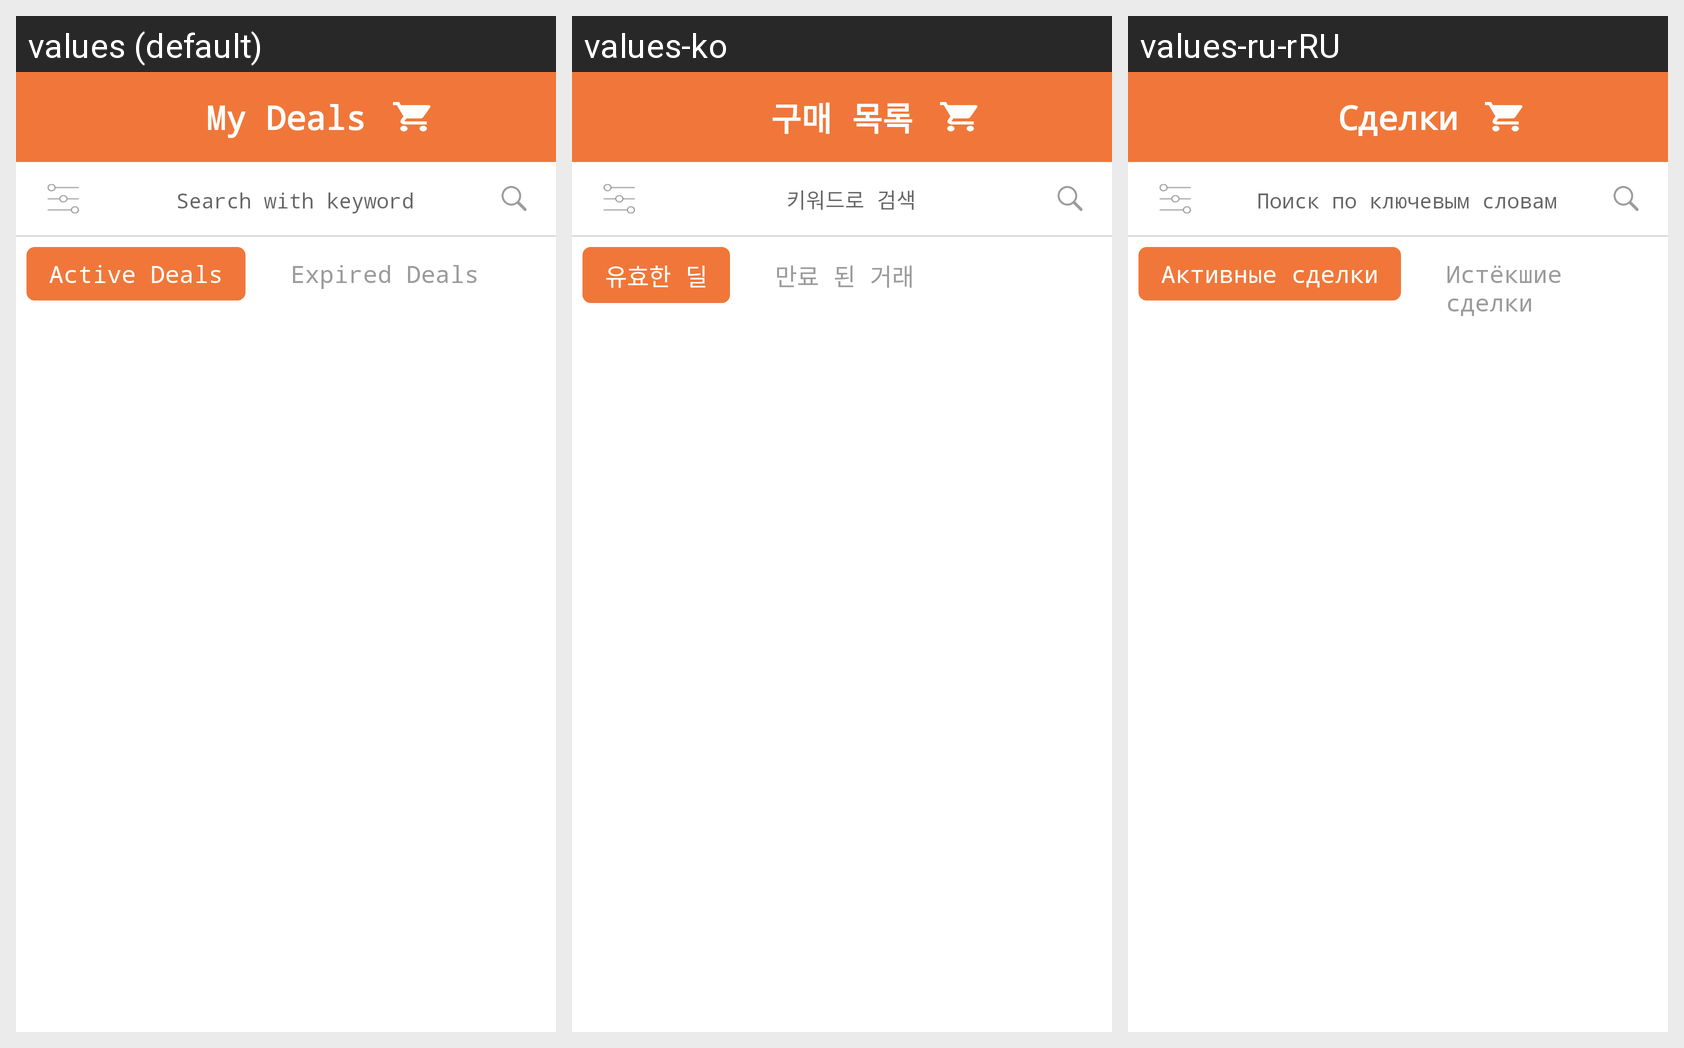

The Android screen above is rendered under several locales of the same app. Produce the string resources it draws, with the default and per-locale values.
Android screen res/layout/activity_my_deals.xml rendered under 3 locales, left to right: values (default), values-ko, values-ru-rRU. Device: Nexus 5 (rendered at 1080×1920; each locale shown at half size, 540×960, under a caption strip naming it); theme AppTheme.
Strings drawn on this screen, with the default value and each locale's value (text and hints the layout hard-codes, and strings that could not be matched under every locale, appear in the picture but are not listed):

my_deals
  values: My Deals
  values-ko: 구매 목록
  values-ru-rRU: Сделки

search_restaurant
  values: Search with keyword
  values-ko: 키워드로 검색
  values-ru-rRU: Поиск по ключевым словам

active_deals
  values: Active Deals
  values-ko: 유효한 딜
  values-ru-rRU: Активные сделки

expire_deals
  values: Expired Deals
  values-ko: 만료 된 거래
  values-ru-rRU: Истёкшие сделки
